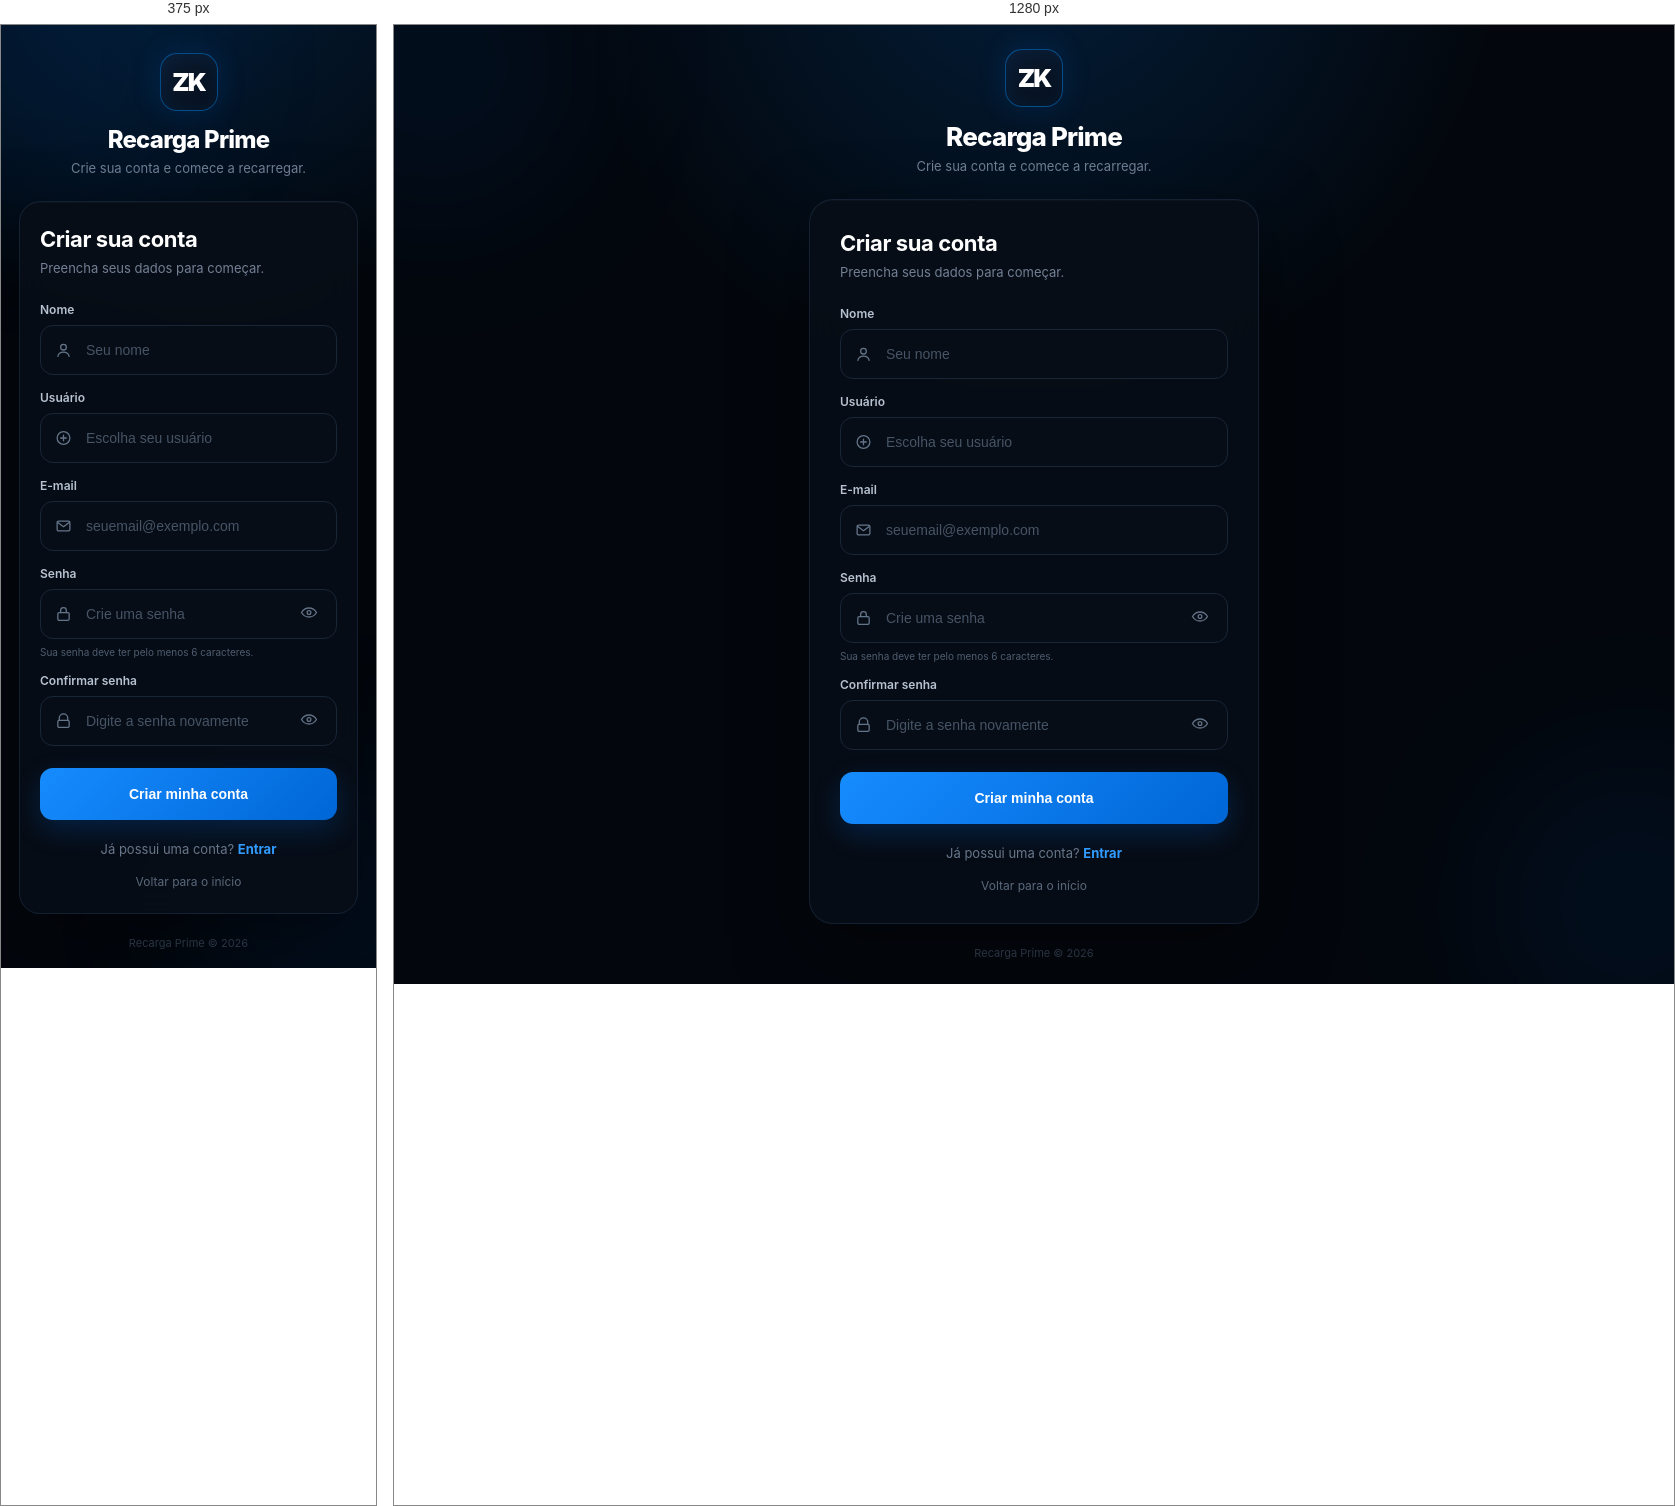
Rendered at 375 px and 1280 px, left to right.

<!-- file: cadastro.html -->
<!DOCTYPE html>
<html lang="pt-BR">
<head>
  <meta charset="UTF-8">
  <meta name="viewport" content="width=device-width, initial-scale=1.0">
  <title>Criar conta • Recarga Prime</title>

  <style>
    * {
      box-sizing: border-box;
      margin: 0;
      padding: 0;
    }

    body {
      min-height: 100vh;
      font-family: Inter, -apple-system, BlinkMacSystemFont, "Segoe UI", sans-serif;
      background:
        radial-gradient(circle at 50% -10%, rgba(0, 132, 255, .18), transparent 38%),
        #03070d;
      color: #fff;
      display: flex;
      align-items: center;
      justify-content: center;
      padding: 24px;
      overflow-x: hidden;
    }

    .glow {
      position: fixed;
      width: 280px;
      height: 280px;
      border-radius: 50%;
      background: rgba(0, 119, 255, .08);
      filter: blur(80px);
      pointer-events: none;
    }

    .glow.one {
      top: -100px;
      left: -100px;
    }

    .glow.two {
      bottom: -120px;
      right: -100px;
    }

    .auth {
      width: 100%;
      max-width: 450px;
      position: relative;
      z-index: 2;
    }

    .brand {
      text-align: center;
      margin-bottom: 25px;
    }

    .brand-mark {
      width: 58px;
      height: 58px;
      margin: 0 auto 14px;
      border-radius: 17px;
      display: flex;
      align-items: center;
      justify-content: center;
      font-size: 25px;
      font-weight: 900;
      letter-spacing: -2px;
      color: #fff;
      background: linear-gradient(145deg, #0b1b30, #06101d);
      border: 1px solid rgba(0, 145, 255, .45);
      box-shadow:
        0 0 30px rgba(0, 119, 255, .16),
        inset 0 0 18px rgba(0, 119, 255, .08);
    }

    .brand h1 {
      font-size: 26px;
      font-weight: 800;
      letter-spacing: -.8px;
    }

    .brand h1 span {
      color: #2b9cff;
    }

    .brand p {
      margin-top: 6px;
      color: #718096;
      font-size: 13px;
    }

    .card {
      padding: 30px;
      border-radius: 24px;
      background: rgba(7, 14, 23, .88);
      border: 1px solid rgba(87, 137, 190, .16);
      box-shadow:
        0 25px 70px rgba(0, 0, 0, .5),
        inset 0 1px 0 rgba(255,255,255,.025);
      backdrop-filter: blur(18px);
    }

    .card-header {
      margin-bottom: 23px;
    }

    .card-header h2 {
      font-size: 22px;
      font-weight: 750;
      letter-spacing: -.4px;
    }

    .card-header p {
      color: #738095;
      font-size: 13px;
      margin-top: 7px;
      line-height: 1.5;
    }

    .field {
      margin-bottom: 15px;
    }

    .field label {
      display: block;
      margin-bottom: 8px;
      color: #b7c2d1;
      font-size: 12px;
      font-weight: 600;
    }

    .input-wrap {
      position: relative;
    }

    .input-icon {
      position: absolute;
      left: 15px;
      top: 50%;
      transform: translateY(-50%);
      width: 17px;
      height: 17px;
      color: #64758a;
      pointer-events: none;
    }

    .input-icon svg {
      width: 100%;
      height: 100%;
      stroke: currentColor;
      fill: none;
      stroke-width: 1.8;
      stroke-linecap: round;
      stroke-linejoin: round;
    }

    input {
      width: 100%;
      height: 50px;
      padding: 0 15px 0 45px;
      border-radius: 13px;
      border: 1px solid #182638;
      outline: none;
      background: #060d16;
      color: #fff;
      font-size: 14px;
      transition: .2s ease;
    }

    input::placeholder {
      color: #465466;
    }

    input:focus {
      border-color: rgba(28, 145, 255, .65);
      box-shadow: 0 0 0 3px rgba(0, 132, 255, .09);
      background: #07111d;
    }

    .password-wrap input {
      padding-right: 48px;
    }

    .toggle-password {
      position: absolute;
      right: 13px;
      top: 50%;
      transform: translateY(-50%);
      border: 0;
      background: transparent;
      color: #617084;
      cursor: pointer;
      padding: 6px;
    }

    .toggle-password svg {
      width: 18px;
      height: 18px;
      stroke: currentColor;
      fill: none;
      stroke-width: 1.8;
    }

    .hint {
      margin-top: 7px;
      color: #4e5d70;
      font-size: 10px;
    }

    .btn {
      width: 100%;
      height: 52px;
      border: 0;
      border-radius: 13px;
      margin-top: 7px;
      background: linear-gradient(135deg, #168cff, #0066d6);
      color: white;
      font-size: 14px;
      font-weight: 750;
      cursor: pointer;
      box-shadow: 0 10px 28px rgba(0, 119, 255, .20);
      transition: .2s ease;
    }

    .btn:hover {
      transform: translateY(-1px);
      box-shadow: 0 14px 34px rgba(0, 119, 255, .28);
    }

    .btn:disabled {
      opacity: .6;
      cursor: wait;
      transform: none;
    }

    .message {
      display: none;
      margin-bottom: 17px;
      padding: 12px 14px;
      border-radius: 11px;
      font-size: 12px;
      line-height: 1.4;
    }

    .message.show {
      display: block;
    }

    .message.error {
      color: #ffb8b8;
      background: rgba(255, 70, 70, .08);
      border: 1px solid rgba(255, 70, 70, .18);
    }

    .message.success {
      color: #9de4bb;
      background: rgba(50, 210, 120, .07);
      border: 1px solid rgba(50, 210, 120, .16);
    }

    .bottom {
      text-align: center;
      margin-top: 21px;
      color: #68768a;
      font-size: 13px;
    }

    .bottom a {
      color: #319cff;
      text-decoration: none;
      font-weight: 650;
    }

    .back {
      display: block;
      text-align: center;
      margin-top: 17px;
      color: #59687b;
      text-decoration: none;
      font-size: 12px;
    }

    .back:hover {
      color: #9aa9bb;
    }

    .footer {
      text-align: center;
      color: #374456;
      font-size: 11px;
      margin-top: 22px;
    }

    @media (max-width: 480px) {
      body {
        padding: 18px;
        align-items: flex-start;
        padding-top: 28px;
      }

      .card {
        padding: 24px 20px;
        border-radius: 21px;
      }

      .brand h1 {
        font-size: 24px;
      }
    }
  </style>
</head>

<body>

  <div class="glow one"></div>
  <div class="glow two"></div>

  <main class="auth">

    <div class="brand">
      <div class="brand-mark">ZK</div>
      <h1>Recarga Prime</h1>
      <p>Crie sua conta e comece a recarregar.</p>
    </div>

    <section class="card">

      <div class="card-header">
        <h2>Criar sua conta</h2>
        <p>Preencha seus dados para começar.</p>
      </div>

      <div id="message" class="message"></div>

      <form id="registerForm">

        <div class="field">
          <label for="nome">Nome</label>

          <div class="input-wrap">
            <span class="input-icon">
              <svg viewBox="0 0 24 24">
                <circle cx="12" cy="8" r="4"></circle>
                <path d="M4 21c.8-4 3.5-6 8-6s7.2 2 8 6"></path>
              </svg>
            </span>

            <input
              id="nome"
              name="nome"
              type="text"
              placeholder="Seu nome"
              autocomplete="name"
              required
            >
          </div>
        </div>

        <div class="field">
          <label for="username">Usuário</label>

          <div class="input-wrap">
            <span class="input-icon">
              <svg viewBox="0 0 24 24">
                <circle cx="12" cy="12" r="9"></circle>
                <path d="M8 12h8M12 8v8"></path>
              </svg>
            </span>

            <input
              id="username"
              name="username"
              type="text"
              placeholder="Escolha seu usuário"
              autocomplete="username"
              required
            >
          </div>
        </div>

        <div class="field">
          <label for="email">E-mail</label>

          <div class="input-wrap">
            <span class="input-icon">
              <svg viewBox="0 0 24 24">
                <rect x="3" y="5" width="18" height="14" rx="2"></rect>
                <path d="m4 7 8 6 8-6"></path>
              </svg>
            </span>

            <input
              id="email"
              name="email"
              type="email"
              placeholder="seuemail@exemplo.com"
              autocomplete="email"
              required
            >
          </div>
        </div>

        <div class="field">
          <label for="senha">Senha</label>

          <div class="input-wrap password-wrap">
            <span class="input-icon">
              <svg viewBox="0 0 24 24">
                <rect x="4" y="10" width="16" height="11" rx="2"></rect>
                <path d="M8 10V7a4 4 0 0 1 8 0v3"></path>
              </svg>
            </span>

            <input
              id="senha"
              name="senha"
              type="password"
              placeholder="Crie uma senha"
              minlength="6"
              autocomplete="new-password"
              required
            >

            <button
              type="button"
              class="toggle-password"
              id="togglePassword"
              aria-label="Mostrar senha"
            >
              <svg viewBox="0 0 24 24">
                <path d="M2 12s3.5-6 10-6 10 6 10 6-3.5 6-10 6S2 12 2 12Z"></path>
                <circle cx="12" cy="12" r="2.5"></circle>
              </svg>
            </button>
          </div>

          <div class="hint">Sua senha deve ter pelo menos 6 caracteres.</div>
        </div>

        <div class="field">
          <label for="confirmarSenha">Confirmar senha</label>

          <div class="input-wrap password-wrap">
            <span class="input-icon">
              <svg viewBox="0 0 24 24">
                <path d="M6 11V8a6 6 0 0 1 12 0v3"></path>
                <rect x="4" y="11" width="16" height="10" rx="2"></rect>
              </svg>
            </span>

            <input
              id="confirmarSenha"
              name="confirmarSenha"
              type="password"
              placeholder="Digite a senha novamente"
              minlength="6"
              autocomplete="new-password"
              required
            >

            <button
              type="button"
              class="toggle-password"
              id="toggleConfirm"
              aria-label="Mostrar confirmação de senha"
            >
              <svg viewBox="0 0 24 24">
                <path d="M2 12s3.5-6 10-6 10 6 10 6-3.5 6-10 6S2 12 2 12Z"></path>
                <circle cx="12" cy="12" r="2.5"></circle>
              </svg>
            </button>
          </div>
        </div>

        <button class="btn" id="submitBtn" type="submit">
          Criar minha conta
        </button>

      </form>

      <div class="bottom">
        Já possui uma conta?
        <a href="/login.html">Entrar</a>
      </div>

      <a class="back" href="/">
        Voltar para o início
      </a>

    </section>

    <div class="footer">
      Recarga Prime © 2026
    </div>

  </main>

  <script>
    const form = document.getElementById("registerForm");
    const message = document.getElementById("message");
    const submitBtn = document.getElementById("submitBtn");

    const senha = document.getElementById("senha");
    const confirmarSenha = document.getElementById("confirmarSenha");

    const togglePassword = document.getElementById("togglePassword");
    const toggleConfirm = document.getElementById("toggleConfirm");

    function showMessage(text, type = "error") {
      message.textContent = text;
      message.className = "message show " + type;
    }

    function toggle(input, button) {
      const visible = input.type === "text";
      input.type = visible ? "password" : "text";

      button.setAttribute(
        "aria-label",
        visible ? "Mostrar senha" : "Ocultar senha"
      );
    }

    togglePassword.addEventListener("click", () => {
      toggle(senha, togglePassword);
    });

    toggleConfirm.addEventListener("click", () => {
      toggle(confirmarSenha, toggleConfirm);
    });

    form.addEventListener("submit", async (event) => {
      event.preventDefault();

      message.className = "message";

      const nome = document.getElementById("nome").value.trim();
      const username = document.getElementById("username").value.trim();
      const email = document.getElementById("email").value.trim();

      if (senha.value.length < 6) {
        showMessage("A senha precisa ter pelo menos 6 caracteres.");
        return;
      }

      if (senha.value !== confirmarSenha.value) {
        showMessage("As senhas não coincidem.");
        return;
      }

      submitBtn.disabled = true;
      submitBtn.textContent = "Criando conta...";

      try {
        const response = await fetch("/api/register", {
          method: "POST",
          headers: {
            "Content-Type": "application/json"
          },
          credentials: "same-origin",
          body: JSON.stringify({
            nome,
            username,
            email,
            senha: senha.value
          })
        });

        const data = await response.json().catch(() => ({}));

        if (!response.ok) {
          throw new Error(
            data.error ||
            data.message ||
            "Não foi possível criar a conta."
          );
        }

        showMessage(
          data.message || "Conta criada com sucesso.",
          "success"
        );

        setTimeout(() => {
          window.location.href = "/";
        }, 700);

      } catch (error) {
        showMessage(
          error.message || "Não foi possível criar a conta."
        );

        submitBtn.disabled = false;
        submitBtn.textContent = "Criar minha conta";
      }
    });
  </script>

</body>
</html>